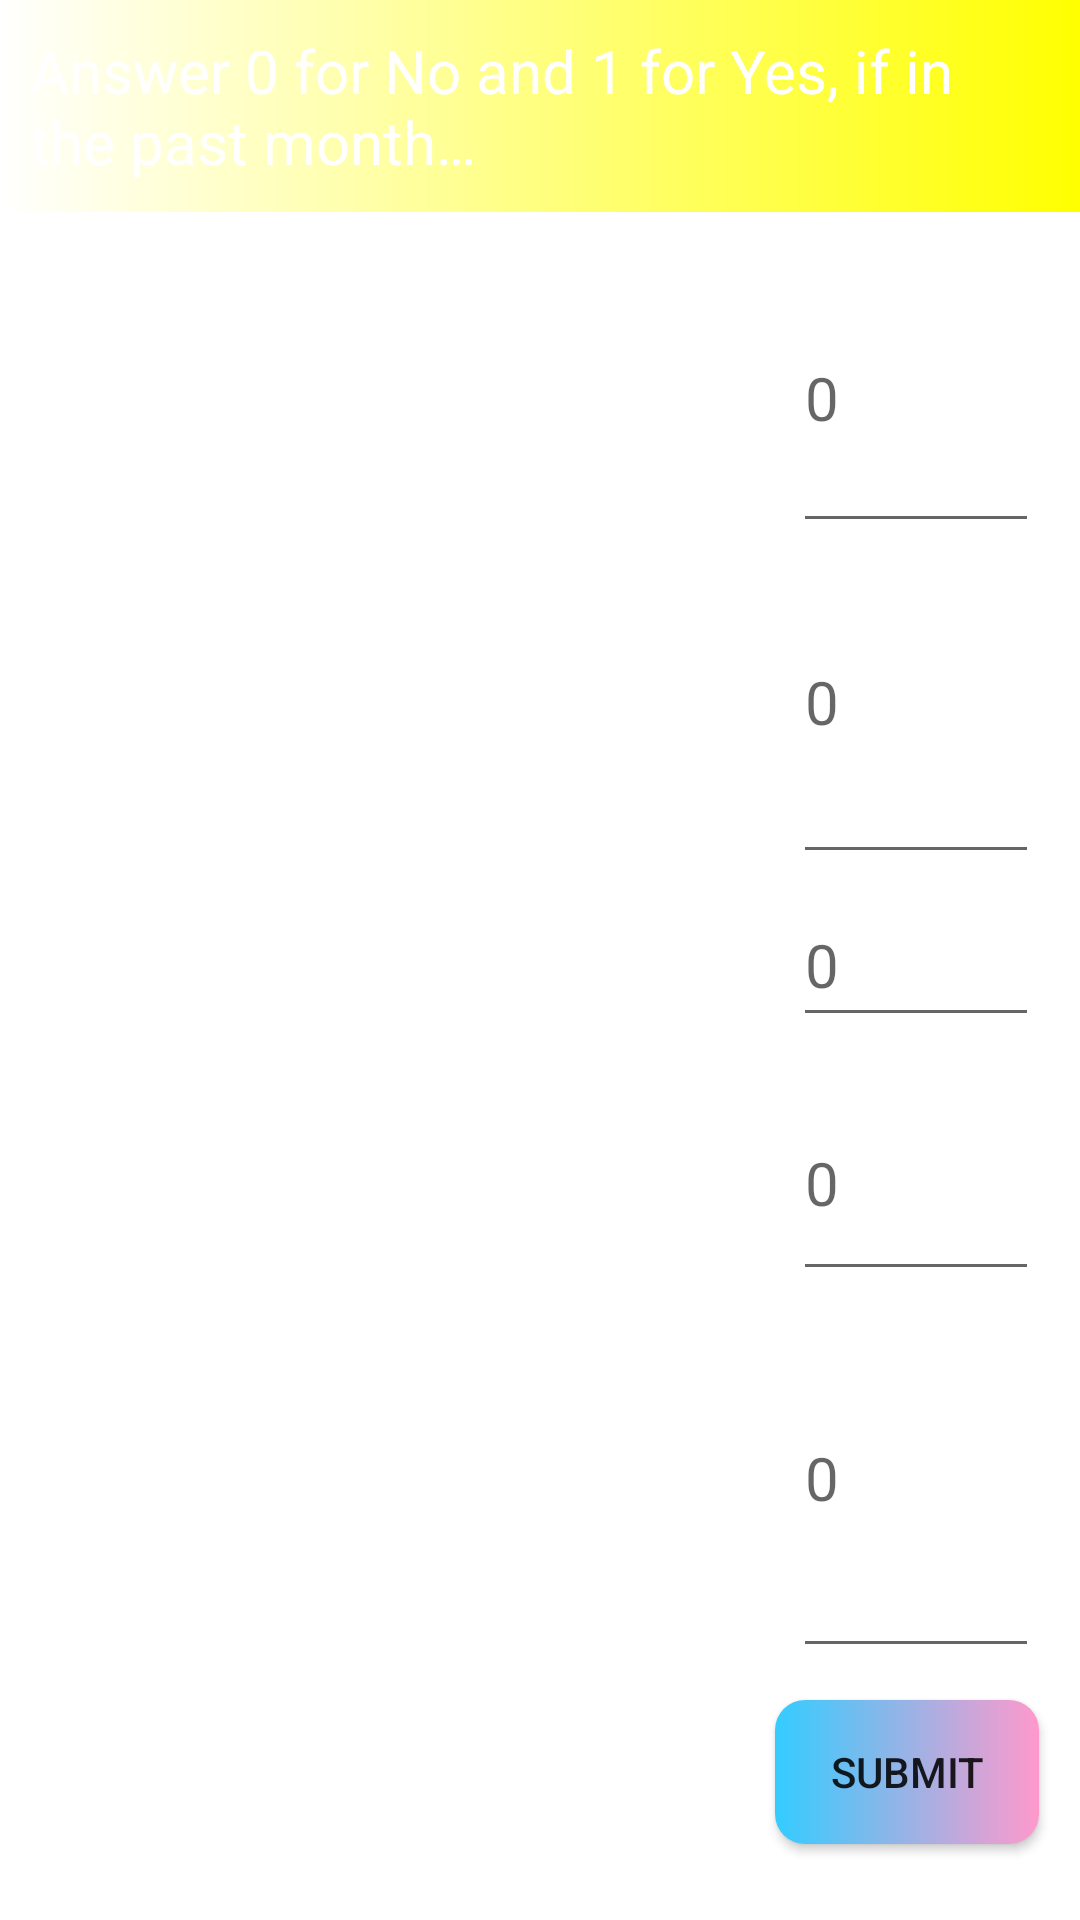

Android layout source for this screen:
<!-- AndroidManifest.xml: application theme Theme.Happify -->
<!-- res/layout/activity_ptsd.xml -->
<?xml version="1.0" encoding="utf-8"?>
<androidx.constraintlayout.widget.ConstraintLayout xmlns:android="http://schemas.android.com/apk/res/android"
    xmlns:app="http://schemas.android.com/apk/res-auto"
    xmlns:tools="http://schemas.android.com/tools"
    android:layout_width="match_parent"
    android:layout_height="match_parent"
    android:background="@drawable/bg2"
    tools:context=".PTSD">

    <TextView
        android:id="@+id/textView17"
        android:layout_width="wrap_content"
        android:layout_height="wrap_content"
        android:background="@drawable/info"
        android:padding="10dp"
        android:text="@string/info_ptsd"
        android:textColor="@color/white"
        android:textSize="20sp"
        app:layout_constraintBottom_toBottomOf="parent"
        app:layout_constraintEnd_toEndOf="parent"
        app:layout_constraintHorizontal_bias="0.492"
        app:layout_constraintStart_toStartOf="parent"
        app:layout_constraintTop_toTopOf="parent"
        app:layout_constraintVertical_bias="0.0" />

    <TextView
        android:id="@+id/textView14"
        android:layout_width="275dp"
        android:layout_height="100dp"
        android:text="@string/ptsd_q1"
        android:textColor="@color/white"
        android:textSize="20sp"
        app:layout_constraintBottom_toBottomOf="parent"
        app:layout_constraintEnd_toEndOf="parent"
        app:layout_constraintHorizontal_bias="0.117"
        app:layout_constraintStart_toStartOf="parent"
        app:layout_constraintTop_toTopOf="parent"
        app:layout_constraintVertical_bias="0.151" />

    <EditText
        android:id="@+id/ptans1"
        android:layout_width="82dp"
        android:layout_height="100dp"
        android:autofillHints="@string/zero"
        android:hint="@string/zero"
        android:inputType="number"
        android:textColor="@color/white"
        android:textSize="20sp"
        app:layout_constraintBottom_toBottomOf="parent"
        app:layout_constraintEnd_toEndOf="parent"
        app:layout_constraintHorizontal_bias="0.951"
        app:layout_constraintStart_toStartOf="parent"
        app:layout_constraintTop_toTopOf="parent"
        app:layout_constraintVertical_bias="0.15" />

    <TextView
        android:id="@+id/textView15"
        android:layout_width="275dp"
        android:layout_height="118dp"
        android:text="@string/ptsd_q2"
        android:textColor="@color/white"
        android:textSize="20sp"
        app:layout_constraintBottom_toBottomOf="parent"
        app:layout_constraintEnd_toEndOf="parent"
        app:layout_constraintHorizontal_bias="0.117"
        app:layout_constraintStart_toStartOf="parent"
        app:layout_constraintTop_toTopOf="parent"
        app:layout_constraintVertical_bias="0.332" />

    <EditText
        android:id="@+id/ptans2"
        android:layout_width="82dp"
        android:layout_height="118dp"
        android:autofillHints="@string/zero"
        android:hint="@string/zero"
        android:inputType="number"
        android:textColor="@color/white"
        android:textSize="20sp"
        app:layout_constraintBottom_toBottomOf="parent"
        app:layout_constraintEnd_toEndOf="parent"
        app:layout_constraintHorizontal_bias="0.951"
        app:layout_constraintStart_toStartOf="parent"
        app:layout_constraintTop_toTopOf="parent"
        app:layout_constraintVertical_bias="0.332" />

    <TextView
        android:id="@+id/textView16"
        android:layout_width="275dp"
        android:layout_height="51dp"
        android:text="@string/ptsd_q3"
        android:textColor="@color/white"
        android:textSize="20sp"
        app:layout_constraintBottom_toBottomOf="parent"
        app:layout_constraintEnd_toEndOf="parent"
        app:layout_constraintHorizontal_bias="0.117"
        app:layout_constraintStart_toStartOf="parent"
        app:layout_constraintTop_toTopOf="parent" />

    <EditText
        android:id="@+id/ptans3"
        android:layout_width="82dp"
        android:layout_height="51dp"
        android:autofillHints="@string/zero"
        android:hint="@string/zero"
        android:inputType="number"
        android:textColor="@color/white"
        android:textSize="20sp"
        app:layout_constraintBottom_toBottomOf="parent"
        app:layout_constraintEnd_toEndOf="parent"
        app:layout_constraintHorizontal_bias="0.951"
        app:layout_constraintStart_toStartOf="parent"
        app:layout_constraintTop_toTopOf="parent" />

    <TextView
        android:id="@+id/textView18"
        android:layout_width="275dp"
        android:layout_height="75dp"
        android:text="@string/ptsd_q4"
        android:textColor="@color/white"
        android:textSize="20sp"
        app:layout_constraintBottom_toBottomOf="parent"
        app:layout_constraintEnd_toEndOf="parent"
        app:layout_constraintHorizontal_bias="0.117"
        app:layout_constraintStart_toStartOf="parent"
        app:layout_constraintTop_toTopOf="parent"
        app:layout_constraintVertical_bias="0.629" />

    <EditText
        android:id="@+id/ptans4"
        android:layout_width="82dp"
        android:layout_height="75dp"
        android:autofillHints="@string/zero"
        android:hint="@string/zero"
        android:inputType="number"
        android:textColor="@color/white"
        android:textSize="20sp"
        app:layout_constraintBottom_toBottomOf="parent"
        app:layout_constraintEnd_toEndOf="parent"
        app:layout_constraintHorizontal_bias="0.951"
        app:layout_constraintStart_toStartOf="parent"
        app:layout_constraintTop_toTopOf="parent"
        app:layout_constraintVertical_bias="0.629" />

    <TextView
        android:layout_width="275dp"
        android:layout_height="130dp"
        android:text="@string/ptsd_q5"
        android:textColor="@color/white"
        android:textSize="20sp"
        app:layout_constraintBottom_toBottomOf="parent"
        app:layout_constraintEnd_toEndOf="parent"
        app:layout_constraintHorizontal_bias="0.117"
        app:layout_constraintStart_toStartOf="parent"
        app:layout_constraintTop_toTopOf="parent"
        app:layout_constraintVertical_bias="0.835" />

    <EditText
        android:id="@+id/ptans5"
        android:layout_width="82dp"
        android:layout_height="130dp"
        android:autofillHints="@string/zero"
        android:hint="@string/zero"
        android:inputType="number"
        android:textColor="@color/white"
        android:textSize="20sp"
        app:layout_constraintBottom_toBottomOf="parent"
        app:layout_constraintEnd_toEndOf="parent"
        app:layout_constraintHorizontal_bias="0.951"
        app:layout_constraintStart_toStartOf="parent"
        app:layout_constraintTop_toTopOf="parent"
        app:layout_constraintVertical_bias="0.835" />

    <androidx.appcompat.widget.AppCompatButton
        android:id="@+id/ptSubmit"
        android:layout_width="wrap_content"
        android:layout_height="wrap_content"
        android:background="@drawable/custbutt1"
        android:text="@string/submit"
        app:layout_constraintBottom_toBottomOf="parent"
        app:layout_constraintEnd_toEndOf="parent"
        app:layout_constraintHorizontal_bias="0.95"
        app:layout_constraintStart_toStartOf="parent"
        app:layout_constraintTop_toTopOf="parent"
        app:layout_constraintVertical_bias="0.957" />
</androidx.constraintlayout.widget.ConstraintLayout>
<!-- resources referenced by this layout -->
<resources>
  <!-- drawable custbutt1 (drawable) -->
  <?xml version="1.0" encoding="utf-8"?>
  <shape xmlns:android="http://schemas.android.com/apk/res/android" android:shape="rectangle">
  <corners android:radius="10dp"
      />
      <gradient android:startColor="#33ccff" android:endColor="#ff99cc" android:type="linear"/>
  </shape>
  <!-- drawable info (drawable) -->
  <?xml version="1.0" encoding="utf-8"?>
  <shape xmlns:android="http://schemas.android.com/apk/res/android" android:shape="rectangle">
      <gradient android:startColor="@color/red" android:endColor="#ffff00" android:type="linear"/>
  </shape>
  <string name="info_ptsd">Answer 0 for No and 1 for Yes, if in the past month…</string>
  <string name="ptsd_q1">Had nightmares about the event(s) or thought about the event(s) when you did not want to?</string>
  <string name="ptsd_q2">Tried hard not to think about the event(s) or went out of your way to avoid situations that reminded you of the event(s)?</string>
  <string name="ptsd_q3">Been constantly on guard, watchful, or easily startled?</string>
  <string name="ptsd_q4">Felt numb or detached from people, activities, or your surroundings?</string>
  <string name="ptsd_q5">Felt guilty or unable to stop blaming yourself or others for the event(s) or any problems the event(s) may have caused?</string>
  <string name="submit">Submit</string>
  <string name="zero">0</string>
  <style name="Theme.Happify" parent="Theme.MaterialComponents.DayNight.NoActionBar">
          
          <item name="colorPrimary">@color/purple_500</item>
          <item name="colorPrimaryVariant">@color/purple_700</item>
          <item name="colorOnPrimary">@color/white</item>
          
          <item name="colorSecondary">@color/teal_200</item>
          <item name="colorSecondaryVariant">@color/teal_700</item>
          <item name="colorOnSecondary">@color/black</item>
          
          <item name="android:statusBarColor" tools:targetApi="l">?attr/colorPrimaryVariant</item>
          
      </style>
  <!-- not gathered from this repository: default colours our renderer supplied (Android Studio template values) -->
  <color name="purple_500">#FF6200EE</color>
  <color name="purple_700">#FF3700B3</color>
  <color name="teal_200">#FF03DAC5</color>
  <color name="teal_700">#FF018786</color>
  <color name="black">#FF000000</color>
  <color name="white">#FFFFFFFF</color>
</resources>
